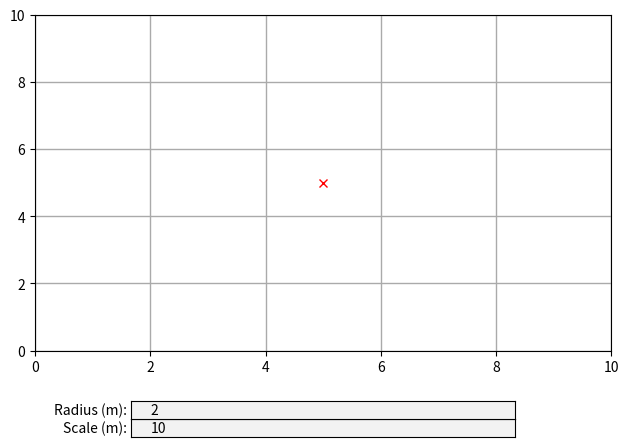

Write Python code to recreate this figure.
import matplotlib.pyplot as plt
import matplotlib.widgets as mpw
import numpy as np
import math

#fig,ax = plt.subplots()
fig = plt.figure()
ax = plt.axes([0.05, 0.2, 0.9, 0.7])
scaleBox = plt.axes([0.2, 0.02, 0.6, 0.0375])
radiusBox = plt.axes([0.2, 0.0575, 0.6, 0.0375])

ax.grid(color='#aaa', linestyle='-', linewidth=1)

ax.set_xlim(0, 10)
ax.set_ylim(0, 10)

cursor, = ax.plot(5,5,'rx')

points = []
lineP = None
areaP = None
areaT = None
firstPoint = None
ppp = None
selected = None

pickedUp = False
pickedPoint = -1

radius = 2

circleArea = (radius**2) * 4

fig.canvas.draw()

def PolyArea(x,y):
    return 0.5*np.abs(np.dot(x,np.roll(y,1))-np.dot(y,np.roll(x,1)))

def update(text):
    ax.set_xlim(0, float(text))
    ax.set_ylim(0, float(text))

def radUpdate(text):
    global radius, circleArea
    radius = float(text)
    circleArea = (radius**2) * 4

    xs, ys = zip(*points)

    areaa = max(math.floor(PolyArea(xs,ys) / circleArea),1)
    areaT.set_text(f'Max Capacity: {areaa}')

    fig.canvas.draw()
    fig.canvas.flush_events()

def onclick(event):

    global lineP, areaP, areaT, cursor, pickedUp, pickedPoint, ppp, firstPoint, selected

    if(event.y >= 150):

        if (pickedUp):
            pickedUp = False
            pickedPoint = -1
            selected.set_xdata(-1)
            selected.set_ydata(-1)

        elif(str(event.button) == "MouseButton.RIGHT"):
            if( not pickedUp):
                for i in range(0,len(points)):
                    curPoint = points[i]
                    distance = math.sqrt( ((curPoint[0]-event.xdata)**2)+((curPoint[1]-event.ydata)**2) )
                    if(distance < (abs(ax.get_xlim()[0]) + abs(ax.get_xlim()[1])) / 20):
                        pickedUp = True
                        pickedPoint = i
                        selected.set_xdata(curPoint[0])
                        selected.set_ydata(curPoint[1])
                        print(i)
                        break;

        else:
            print(event.button)

            points.insert(len(points) - 1,[event.xdata,event.ydata])

            if (len(points) == 1):
                points.append([event.xdata,event.ydata])
                xs, ys = zip(*points)

                lineP, = ax.plot(xs,ys)
                areaP, = ax.fill(xs,ys, facecolor='#ccc')

                areaa = PolyArea(xs,ys)

                ppp, = ax.plot(xs,ys,'bo')

                #print(PolyArea(xs,ys))

                areaT = ax.text(0.5, 0.96, 'Area' + str(areaa), horizontalalignment='center', verticalalignment='center', transform=ax.transAxes)

                firstPoint, = ax.plot(points[0][0],points[0][1],'ro')

                selected, = ax.plot(-1,-1, markersize = 8, marker = 'o', markerfacecolor = "#7a00fc", markeredgecolor = "#7a00fc")

            #print(points)
            xs, ys = zip(*points)

            lineP.set_xdata(xs)
            lineP.set_ydata(ys)

            areaP.set_xy(points)

            ppp.set_xdata(xs)
            ppp.set_ydata(ys)

            areaa = max(math.floor(PolyArea(xs,ys) / circleArea),1)

            print(PolyArea(xs,ys))

            areaT.set_text(f'Max Capacity: {areaa}')

            cursor.set_ydata(event.ydata)
            cursor.set_xdata(event.xdata)

            fig.canvas.draw()
            fig.canvas.flush_events()

def onmove(event):
    global pickedUp, pickedPoint, firstPoint, selected

    if(event.y >= 150):

        cursor.set_ydata(event.ydata)
        cursor.set_xdata(event.xdata)

        if(pickedUp):
            if(pickedPoint == 0):
                points[len(points)-1][0] = event.xdata
                points[len(points)-1][1] = event.ydata

                firstPoint.set_xdata(event.xdata)
                firstPoint.set_ydata(event.ydata)

            # elif (pickedPoint == len(points)-1):
            #     points[0][0] = event.xdata
            #     points[0][1] = event.ydata

            points[pickedPoint][0] = event.xdata
            points[pickedPoint][1] = event.ydata

            xs, ys = zip(*points)
            ppp.set_xdata(xs)
            ppp.set_ydata(ys)

            selected.set_xdata(event.xdata)
            selected.set_ydata(event.ydata)

            areaa = max(math.floor(PolyArea(xs,ys) / circleArea),1)
            areaT.set_text(f'Max Capacity: {areaa}')

            lineP.set_xdata(xs)
            lineP.set_ydata(ys)
            areaP.set_xy(points)

        fig.canvas.draw()
        fig.canvas.flush_events()

def press(event):
    global pickedUp, pickedPoint
    if event.key == 'x' and pickedUp:
        del points[pickedPoint]
        if(pickedPoint == 0):
            del points[len(points)-1]
            firstPoint.set_xdata(points[0][0])
            firstPoint.set_ydata(points[0][1])
            points.append(points[0])
        pickedUp = False
        pickedPoint = -1

        xs, ys = zip(*points)
        ppp.set_xdata(xs)
        ppp.set_ydata(ys)

        selected.set_xdata(-1)
        selected.set_ydata(-1)

        areaa = max(math.floor(PolyArea(xs,ys) / circleArea),1)
        areaT.set_text(f'Max Capacity: {areaa}')

        lineP.set_xdata(xs)
        lineP.set_ydata(ys)
        areaP.set_xy(points)

    fig.canvas.draw()
    fig.canvas.flush_events()


fig.canvas.mpl_connect('button_press_event', onclick)
fig.canvas.mpl_connect('motion_notify_event', onmove)
fig.canvas.mpl_connect('key_press_event', press)

text_box = mpw.TextBox(scaleBox, 'Scale (m):', initial="10")
text_box.on_submit(update)

rad_box = mpw.TextBox(radiusBox, 'Radius (m):', initial="2")
rad_box.on_submit(radUpdate)

plt.show()
